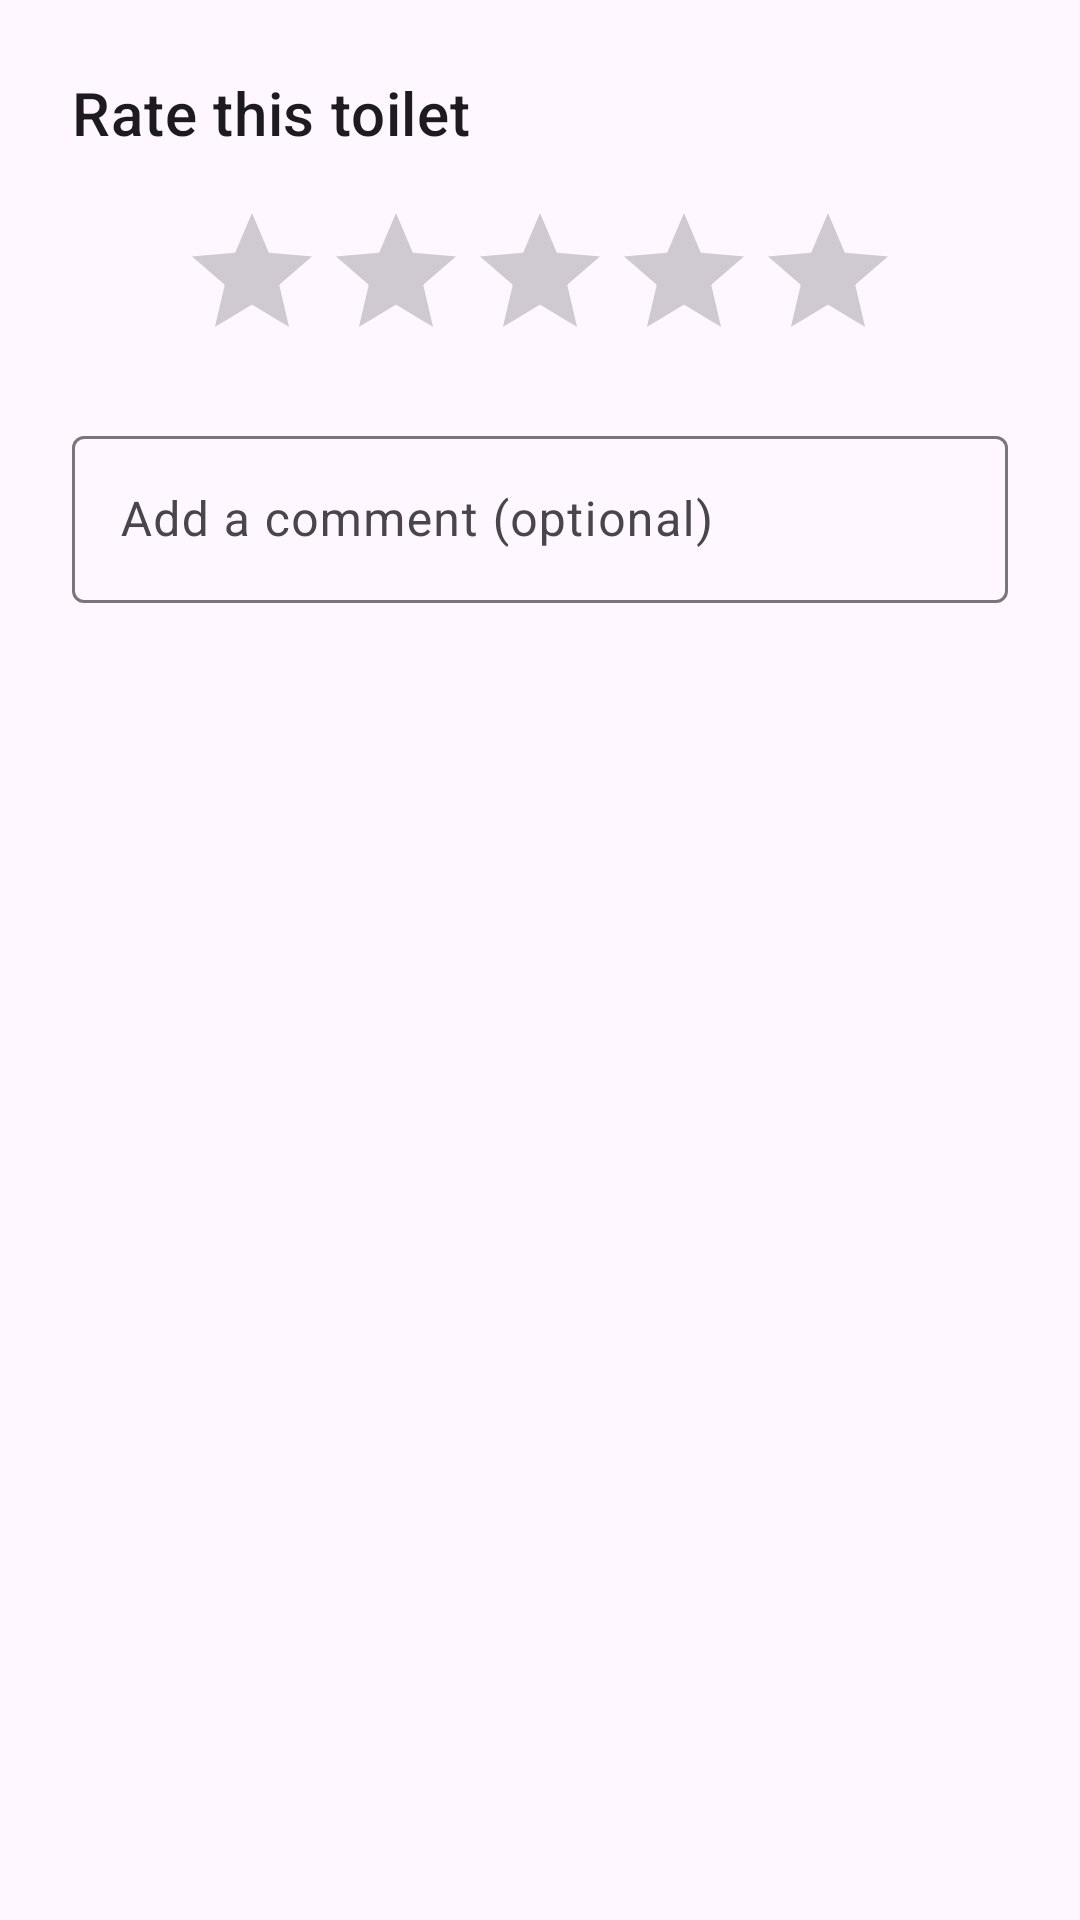

Here is an Android app screen rendered from its layout file. Give the layout XML and the strings, colors and styles it references.
<!-- AndroidManifest.xml: application theme Theme.ToiletFinder -->
<!-- res/layout/dialog_add_review.xml -->
<?xml version="1.0" encoding="utf-8"?>
<LinearLayout xmlns:android="http://schemas.android.com/apk/res/android"
    android:layout_width="match_parent"
    android:layout_height="wrap_content"
    android:orientation="vertical"
    android:padding="24dp">

    <TextView
        android:layout_width="wrap_content"
        android:layout_height="wrap_content"
        android:text="Rate this toilet"
        android:textAppearance="@style/TextAppearance.MaterialComponents.Headline6" />

    <RatingBar
        android:id="@+id/review_rating_bar"
        android:layout_width="wrap_content"
        android:layout_height="wrap_content"
        android:layout_gravity="center_horizontal"
        android:layout_marginTop="16dp"
        android:numStars="5"
        android:stepSize="1" />

    <com.google.android.material.textfield.TextInputLayout
        android:layout_width="match_parent"
        android:layout_height="wrap_content"
        android:layout_marginTop="16dp"
        android:hint="Add a comment (optional)">

        <com.google.android.material.textfield.TextInputEditText
            android:id="@+id/review_comment_edit_text"
            android:layout_width="match_parent"
            android:layout_height="wrap_content" />

    </com.google.android.material.textfield.TextInputLayout>

</LinearLayout>
<!-- resources referenced by this layout -->
<resources>
  <style name="Theme.ToiletFinder" parent="Base.Theme.ToiletFinder" />
  <style name="Base.Theme.ToiletFinder" parent="Theme.Material3.DayNight.NoActionBar">
          
          
      </style>
</resources>
